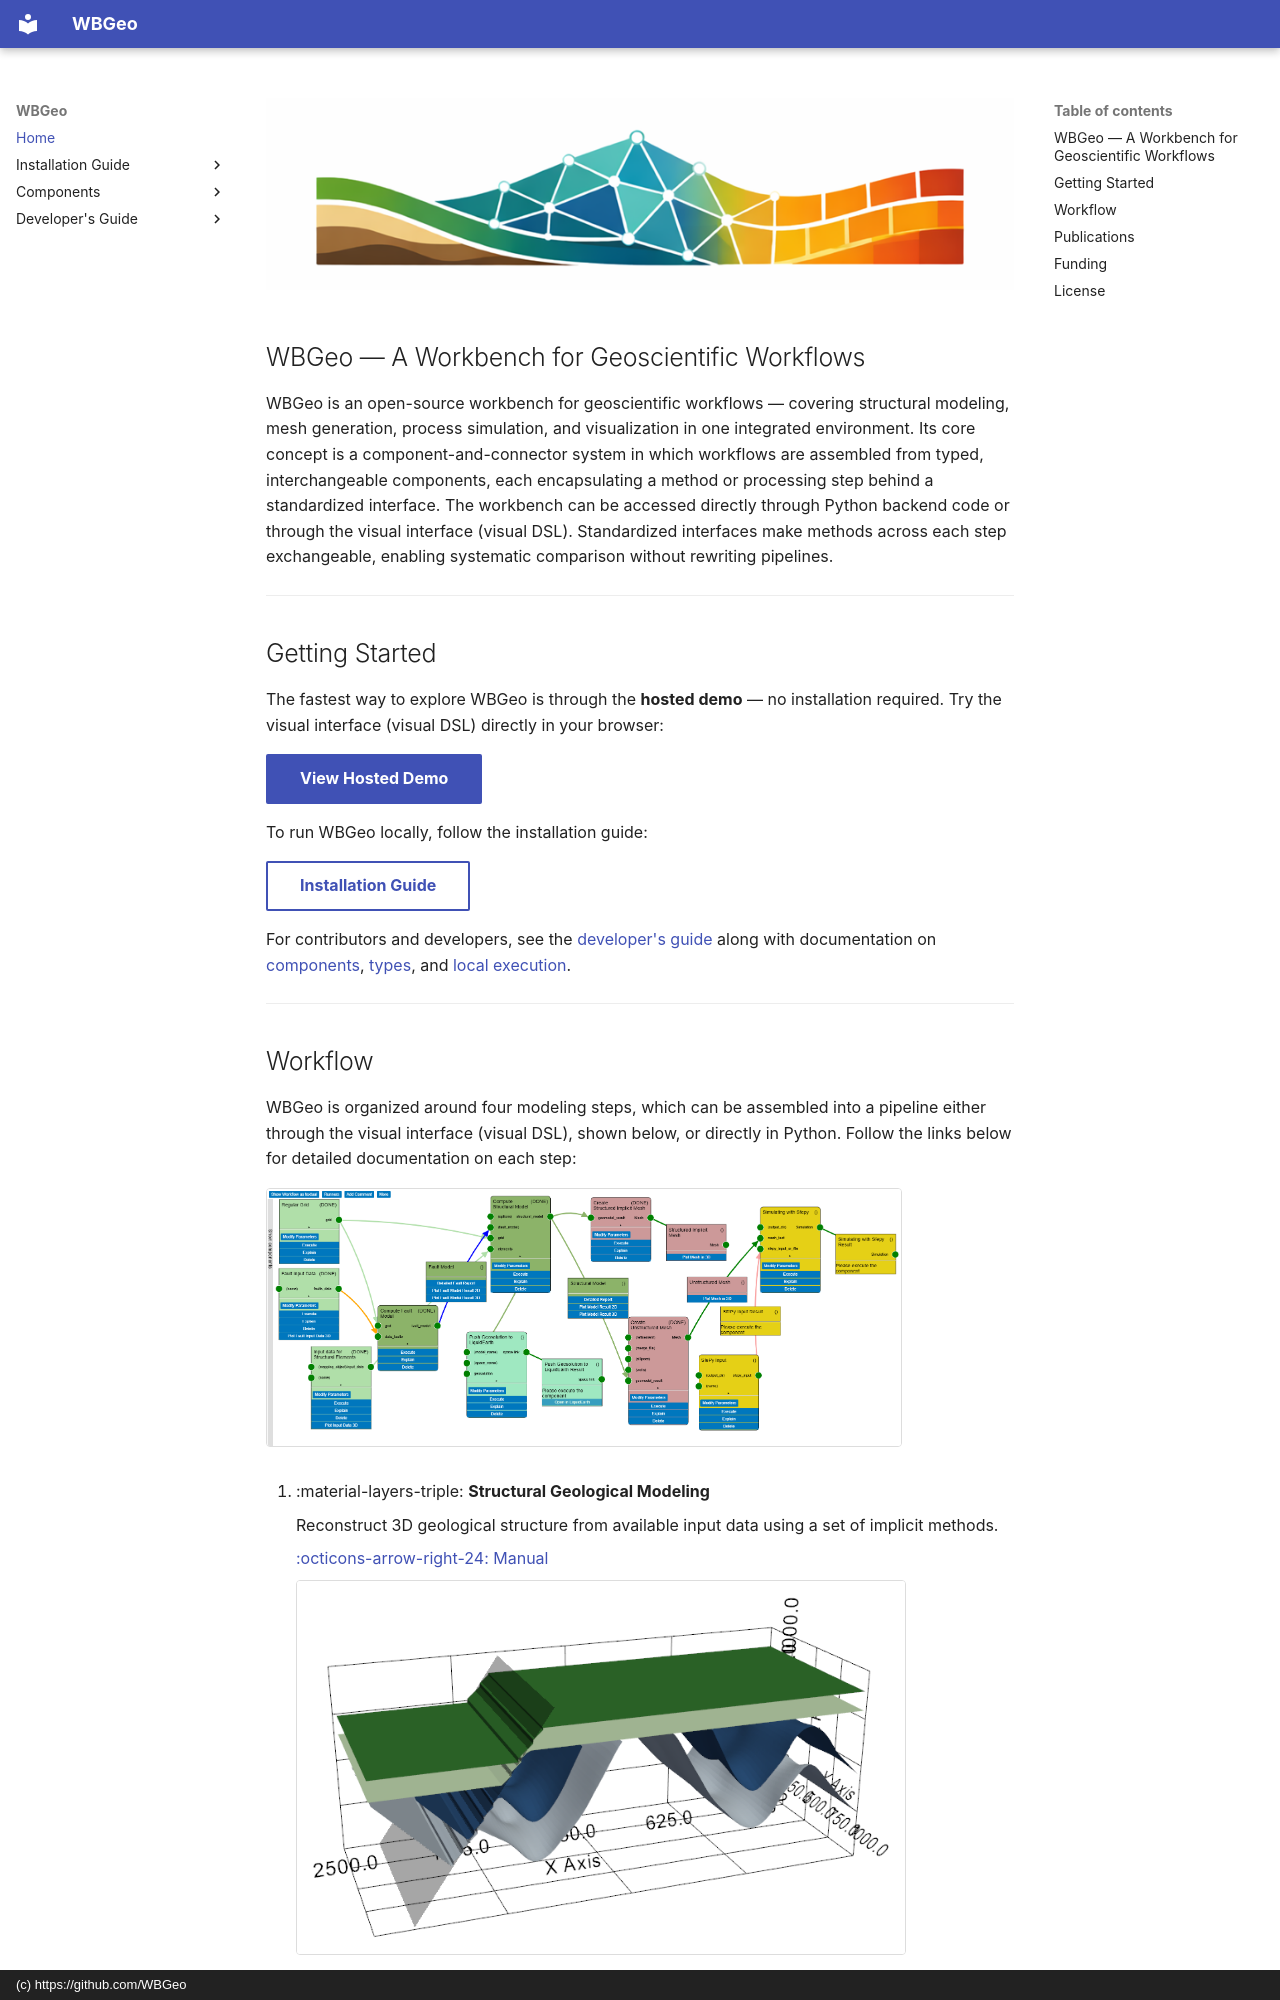

repository: WBGeo/codebase · page: index.html · generator: mkdocs · copyright: (c) https://github.com/WBGeo

<h1 align="center">
  <picture>
    <img width="848" src="img/logo.png" alt="WBGeo logo">
  </picture>
</h1>

## WBGeo — A Workbench for Geoscientific Workflows

WBGeo is an open-source workbench for geoscientific workflows — covering structural modeling, mesh generation, process simulation, and visualization in one integrated environment. Its core concept is a component-and-connector system in which workflows are assembled from typed, interchangeable components, each encapsulating a method or processing step behind a standardized interface. The workbench can be accessed directly through Python backend code or through the visual interface (visual DSL). Standardized interfaces make methods across each step exchangeable, enabling systematic comparison without rewriting pipelines.

---

## Getting Started

The fastest way to explore WBGeo is through the **hosted demo** — no installation required. Try the visual interface (visual DSL) directly in your browser:

[View Hosted Demo](https://wbgeo.demos.se.rwth-aachen.de/gui/Home){ .md-button .md-button--primary }

To run WBGeo locally, follow the installation guide:

[Installation Guide](installation/index.md){ .md-button }

For contributors and developers, see the [developer's guide](developers/index.md) along with documentation on [components](developers/components.md), [types](developers/types.md), and [local execution](developers/local.md).

---
